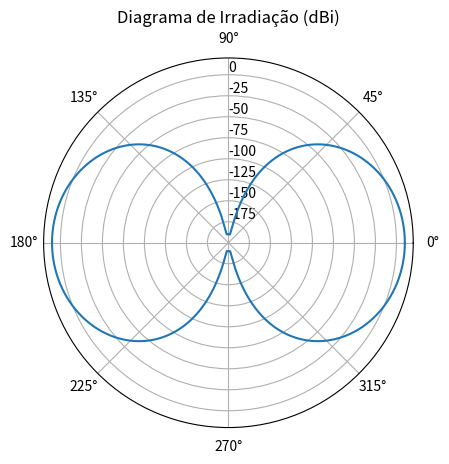

Write Python code to recreate this figure.
import numpy as np
import matplotlib.pyplot as plt

# alterar para classe abstrata.
class GainPattern:
    def __init__(self, res_deg, pattern_type="ideal", gain_dBi=10, beamw_deg=60,
                 n=10, sidelobe_level=0.05, N=8, d_lambda=0.5):
        
        r"""
        Gain Pattern simulation. Used to create a irradiation diagram used for futher signal propagation. The diagram simulation is devided in $N$ components that represents the angular resolution of the simulation based on a angle $\theta$, the expression for $N$: 

        $$
        \begin{equation}
            N = \frac{360}{\theta}
        \end{equation}
        $$

        Where: 
            - $N$ is the number of components (ArcComponents) on the wavefront simulation.
            - $\theta$ is the angular precision of the wavefront simulation in degrees.
        
        Args:
            res_deg (float): Angular precision degree ($\theta$) used for irradiation diagram precision.
            pattern_type (string): Pattern for the irradiation diagram, used for select the pattern equation.
            gain_dBi (float): Max gain in dBi of the antenna. 
            beamw_deg (deg): Beamwidth of the antenna (Beam from max dBi to -3dB). 
        """

        self.theta_res = np.deg2rad(res_deg)
        self.pattern_type = pattern_type
        self.gain_dBi = gain_dBi
        self.beamwidth_3dB = np.deg2rad(beamw_deg)

        # novos parâmetros
        self.n = n
        self.sidelobe_level = sidelobe_level
        self.N = N
        self.d_lambda = d_lambda

        self.theta_vec = np.arange(0, 2*np.pi, self.theta_res)
        self.len_vec = len(self.theta_vec)
        self.gain_dBi_vec = None


        if self.pattern_type == "isotropic":
            self.gain_dBi_vec = self.isotropic_gain()

        elif self.pattern_type == "ideal":
            self.gain_dBi_vec = self.ideal_gain()

        elif self.pattern_type == "sinc":
            self.gain_dBi_vec = self.sinc_gain(5)

        elif self.pattern_type == "cosine":
            self.gain_dBi_vec = self.cosine_sectoral()

        elif self.pattern_type == "taper":
            self.gain_dBi_vec = self.cosine_taper()

        elif self.pattern_type == "array":
            self.gain_dBi_vec = self.array_factor()

        else:
            raise ValueError("Pattern type não suportado")

        self.gain_lin_vec = np.power(10, self.gain_dBi_vec / 10)

    # ---------------------------------
    # isotropic
    # ---------------------------------
    def isotropic_gain(self):
        return np.full_like(self.theta_vec, self.gain_dBi, dtype=float)

    # ---------------------------------
    # ideal (já existente)
    # ---------------------------------
    def ideal_gain(self):
        theta_3db = self.beamwidth_3dB / 2

        n = np.log(0.5) / np.log(np.cos(theta_3db))
        gains_linear = np.zeros_like(self.theta_vec)

        for i, theta in enumerate(self.theta_vec):
            theta_norm = np.arctan2(np.sin(theta), np.cos(theta))

            if abs(theta_norm) <= theta_3db:
                gains_linear[i] = np.cos(theta_norm) ** n
            else:
                gains_linear[i] = 1e-4

        gains_linear /= np.max(gains_linear)

        return self.gain_dBi + 10 * np.log10(gains_linear + 1e-20)

    # ---------------------------------
    # sinc (já existente)
    # ---------------------------------
    def sinc_gain(self, atten_fac=10.0):
        gains_linear = np.zeros_like(self.theta_vec)
        k = 2 * np.pi / self.beamwidth_3dB

        for i, theta in enumerate(self.theta_vec):
            theta_norm = np.arctan2(np.sin(theta), np.cos(theta))
            u = k * np.sin(theta_norm)

            if np.isclose(u, 0):
                val = 1.0
            else:
                val = (np.sin(u) / u) ** 2
                val *= np.exp(-atten_fac * abs(theta_norm))

            gains_linear[i] = val

        # atenua back lobe
        for i, theta in enumerate(self.theta_vec):
            theta_norm = np.arctan2(np.sin(theta), np.cos(theta))
            if abs(theta_norm) > np.pi / 2:
                gains_linear[i] *= 0.01

        gains_linear /= np.max(gains_linear)

        return self.gain_dBi + 10 * np.log10(gains_linear + 1e-20)

    def cosine_sectoral(self, atten_fac=3):
        gains_linear = np.zeros_like(self.theta_vec)

        for i, theta in enumerate(self.theta_vec):
            theta_norm = np.arctan2(np.sin(theta), np.cos(theta))

            val = np.cos(theta_norm) ** (self.n * atten_fac)
            gains_linear[i] = max(val, 0)

        gains_linear /= np.max(gains_linear)

        return self.gain_dBi + 10 * np.log10(gains_linear + 1e-20)


def plot_GainPattern(gp):

    theta = gp.theta_vec
    gain = gp.gain_dBi_vec

    fig = plt.figure()
    ax = fig.add_subplot(111, projection='polar')

    ax.plot(theta, gain)
    ax.set_title("Diagrama de Irradiação (dBi)")

    # opcional: ajustar escala
    ax.set_rlabel_position(90)
    ax.grid(True)

    return plt


if __name__ == "__main__":
    gp = GainPattern(
        res_deg=0.1,
        pattern_type="cosine",
        gain_dBi=10,
        beamw_deg=1
    )

    plot = plot_GainPattern(gp)
    plot.show()
